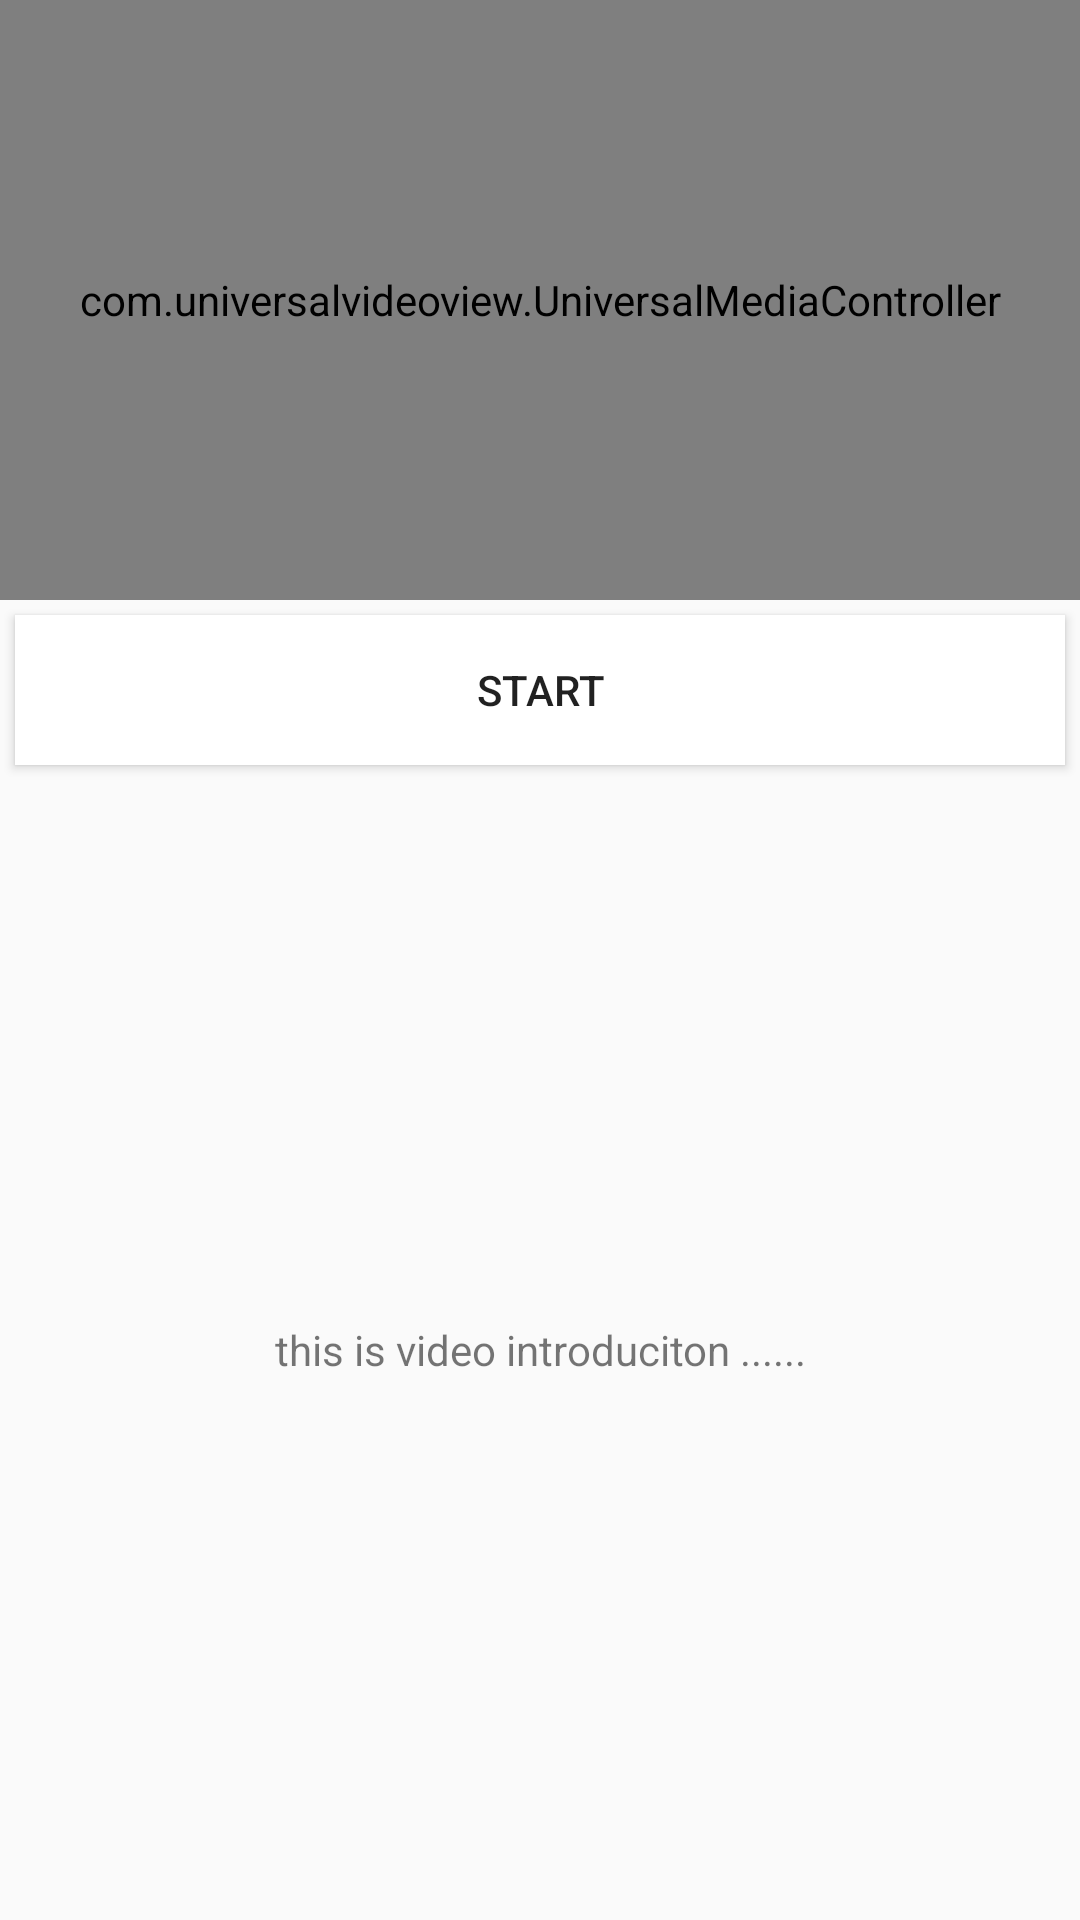

The Android layout XML behind this screen, and the referenced resources:
<!-- AndroidManifest.xml: application theme AppThemes -->
<!-- res/layout/player.xml -->
<LinearLayout xmlns:android="http://schemas.android.com/apk/res/android"
    xmlns:app="http://schemas.android.com/apk/res-auto"
    android:layout_width="match_parent"
    android:layout_height="match_parent"
    android:orientation="vertical">

    <FrameLayout
        android:id="@+id/video_layout"
        android:layout_width="fill_parent"
        android:layout_height="200dp"
        android:background="@android:color/black">

        <com.universalvideoview.UniversalVideoView
            android:id="@+id/videoView"
            android:layout_width="fill_parent"
            android:layout_height="fill_parent"
            android:layout_gravity="center"
            app:uvv_autoRotation="true"
            app:uvv_fitXY="false" />

        <com.universalvideoview.UniversalMediaController
            android:id="@+id/media_controller"
            android:layout_width="fill_parent"
            android:layout_height="fill_parent"
            app:uvv_scalable="true" />

    </FrameLayout>

    <LinearLayout
        android:id="@+id/bottom_layout"
        android:layout_width="fill_parent"
        android:layout_height="0dp"
        android:layout_weight="1"
        android:orientation="vertical">

        <Button
            android:id="@+id/start"
            android:layout_margin="5dp"
            android:layout_width="fill_parent"
            android:layout_height="50dp"
            android:background="#ffffff"
            android:gravity="center"
            android:text="start" />

        <TextView
            android:id="@+id/introduction"
            android:layout_width="fill_parent"
            android:layout_height="0dp"
            android:layout_weight="1"
            android:gravity="center"
            android:text="this is video introduciton ......"
            android:background="@color/uvv_gray" />


    </LinearLayout>


</LinearLayout>
<!-- resources referenced by this layout -->
<resources>
  <style name="AppThemes" parent="Theme.AppCompat.Light.NoActionBar">
          
          <item name="colorPrimary">@color/colorPrimary</item>
          <item name="colorPrimaryDark">@color/colorPrimaryDark</item>
          <item name="colorAccent">@color/colorAccent</item>
      </style>
  <color name="colorPrimary">#353535</color>
  <color name="colorPrimaryDark">#9b353535</color>
  <color name="colorAccent">#ffffff</color>
</resources>
